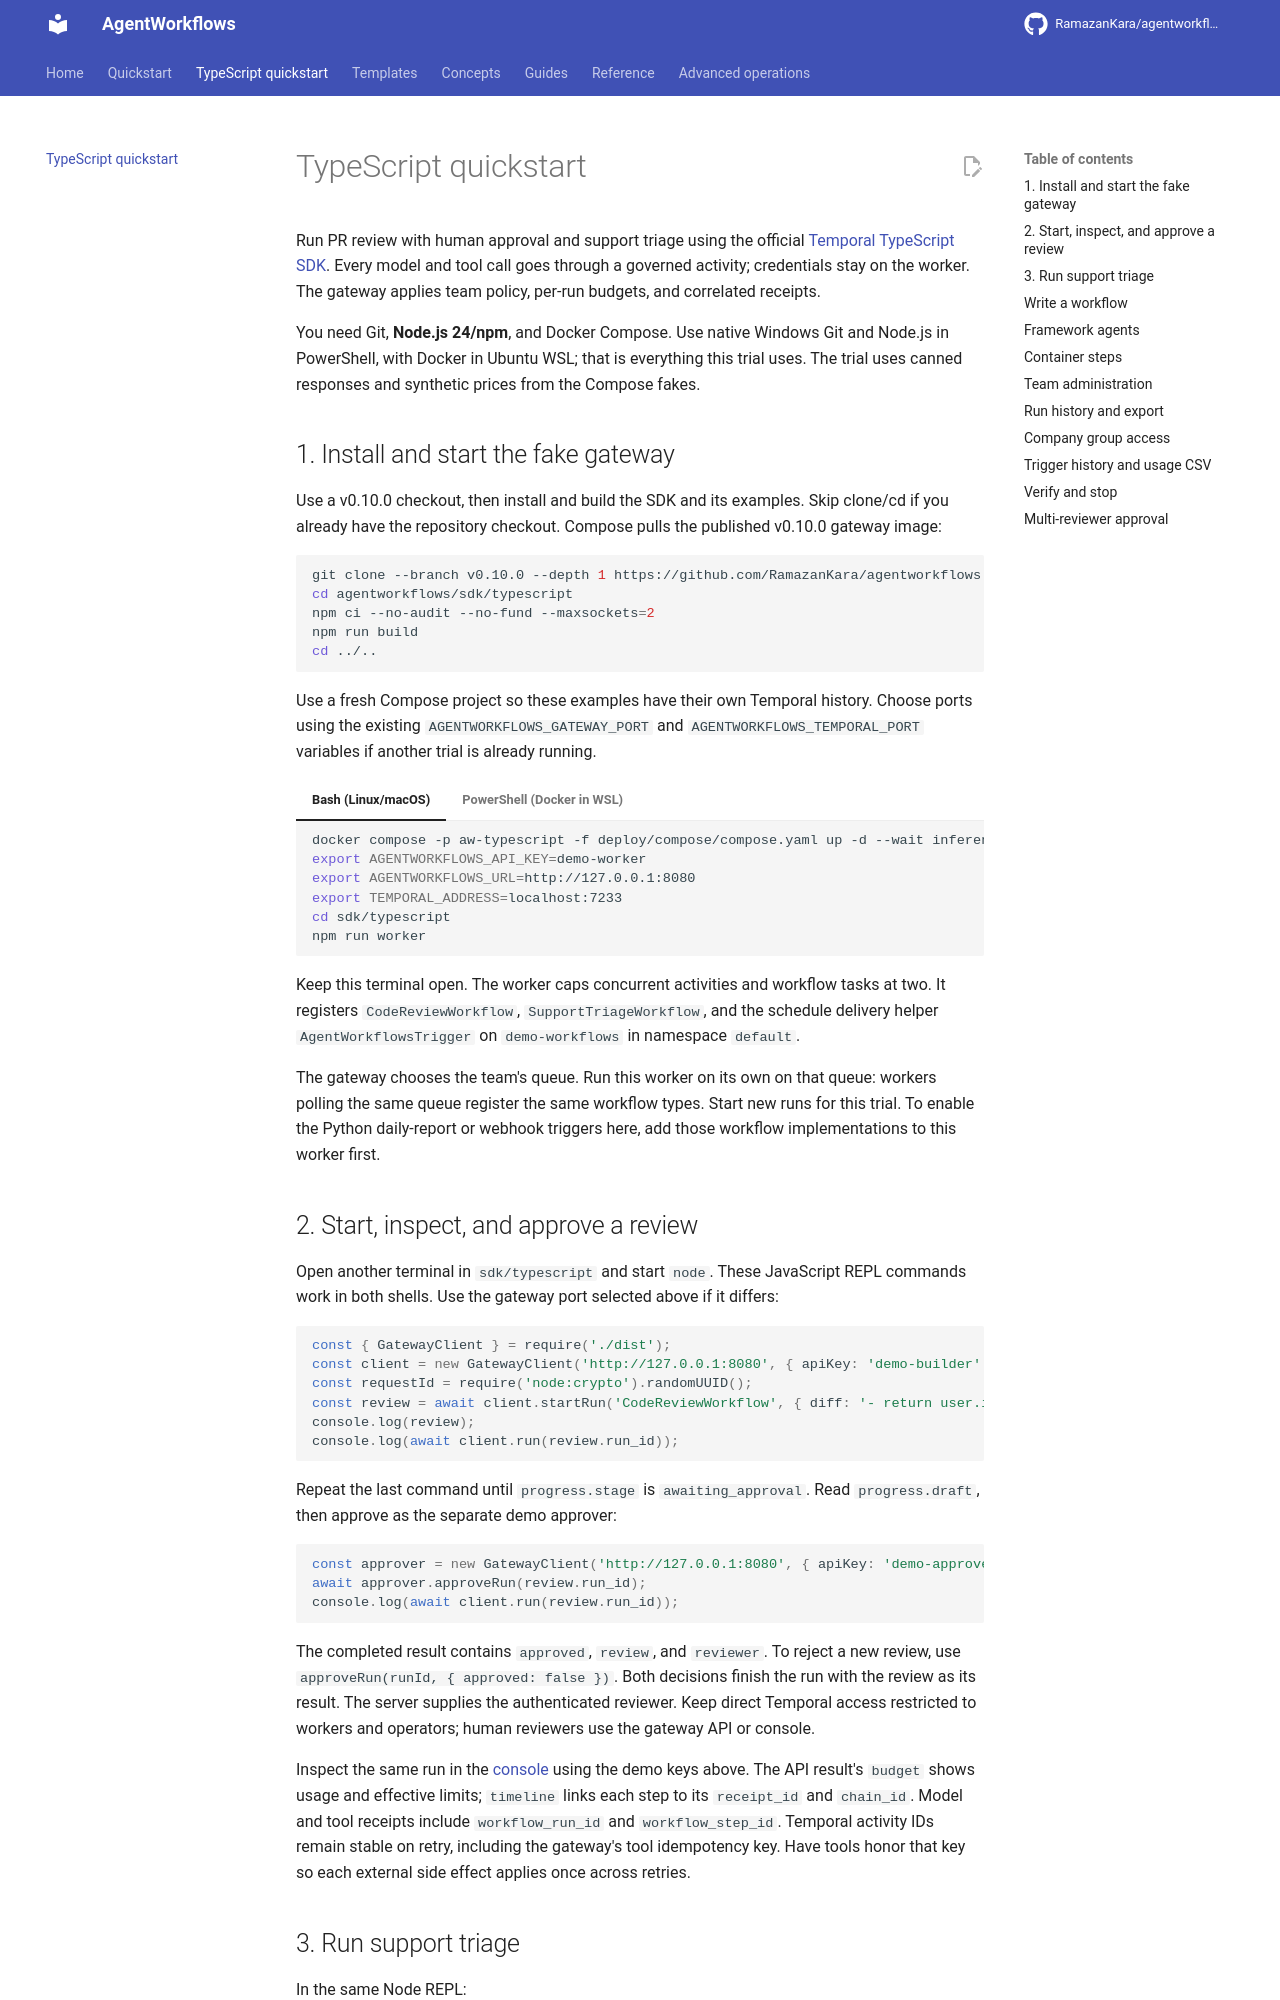

repository: RamazanKara/agentworkflows · page: 0.10.0/quickstart-typescript/index.html · generator: mkdocs

# TypeScript quickstart

Run PR review with human approval and support triage using the official
[Temporal TypeScript SDK](https://docs.temporal.io/develop/typescript). Every model
and tool call goes through a governed activity; credentials stay on the worker.
The gateway applies team policy, per-run budgets, and correlated receipts.

You need Git, **Node.js 24/npm**, and Docker Compose. Use native Windows Git and
Node.js in PowerShell, with Docker in Ubuntu WSL; that is everything this trial uses.
The trial uses canned responses and synthetic prices from the Compose fakes.

## 1. Install and start the fake gateway

Use a v0.10.0 checkout, then install and build the SDK and its examples. Skip clone/cd if
you already have the repository checkout. Compose pulls the published v0.10.0 gateway image:

```sh
git clone --branch v0.10.0 --depth 1 https://github.com/RamazanKara/agentworkflows.git
cd agentworkflows/sdk/typescript
npm ci --no-audit --no-fund --maxsockets=2
npm run build
cd ../..
```

Use a fresh Compose project so these examples have their own Temporal history.
Choose ports using the existing `AGENTWORKFLOWS_GATEWAY_PORT` and
`AGENTWORKFLOWS_TEMPORAL_PORT` variables if another trial is already running.

=== "Bash (Linux/macOS)"

    ```bash
    docker compose -p aw-typescript -f deploy/compose/compose.yaml up -d --wait inference-gateway notification-fake temporal-ui
    export AGENTWORKFLOWS_API_KEY=demo-worker
    export AGENTWORKFLOWS_URL=http://127.0.0.1:8080
    export TEMPORAL_ADDRESS=localhost:7233
    cd sdk/typescript
    npm run worker
    ```

=== "PowerShell (Docker in WSL)"

    ```powershell
    wsl.exe -d Ubuntu -e docker compose -p aw-typescript -f deploy/compose/compose.yaml up -d --wait inference-gateway notification-fake temporal-ui
    $env:AGENTWORKFLOWS_API_KEY = 'demo-worker'
    $env:AGENTWORKFLOWS_URL = 'http://127.0.0.1:8080'
    $env:TEMPORAL_ADDRESS = 'localhost:7233'
    cd sdk/typescript
    npm run worker
    ```

Keep this terminal open. The worker caps concurrent activities and workflow tasks
at two. It registers `CodeReviewWorkflow`, `SupportTriageWorkflow`, and the schedule
delivery helper `AgentWorkflowsTrigger` on `demo-workflows` in namespace `default`.

The gateway chooses the team's queue. Run this worker on its own on that queue:
workers polling the same queue register the same workflow types. Start new runs for
this trial. To enable the Python daily-report or webhook triggers here, add those
workflow implementations to this worker first.

## 2. Start, inspect, and approve a review

Open another terminal in `sdk/typescript` and start `node`. These JavaScript REPL
commands work in both shells. Use the gateway port selected above if it differs:

```javascript
const { GatewayClient } = require('./dist');
const client = new GatewayClient('http://127.0.0.1:8080', { apiKey: 'demo-builder' });
const requestId = require('node:crypto').randomUUID();
const review = await client.startRun('CodeReviewWorkflow', { diff: '- return user.is_admin\n+ return True' }, { requestId });
console.log(review);
console.log(await client.run(review.run_id));
```

Repeat the last command until `progress.stage` is `awaiting_approval`. Read
`progress.draft`, then approve as the separate demo approver:

```javascript
const approver = new GatewayClient('http://127.0.0.1:8080', { apiKey: 'demo-approver' });
await approver.approveRun(review.run_id);
console.log(await client.run(review.run_id));
```

The completed result contains `approved`, `review`, and `reviewer`. To reject a
new review, use `approveRun(runId, { approved: false })`. Both decisions finish the
run with the review as its result. The server supplies the authenticated reviewer.
Keep direct Temporal access restricted to workers and operators; human reviewers
use the gateway API or console.

Inspect the same run in the [console](http://127.0.0.1:8080/console/) using the demo
keys above. The API result's `budget` shows usage and effective limits; `timeline`
links each step to its `receipt_id` and `chain_id`. Model and tool receipts include
`workflow_run_id` and `workflow_step_id`. Temporal activity IDs remain stable on
retry, including the gateway's tool idempotency key. Have tools honor that key so
each external side effect applies once across retries.
